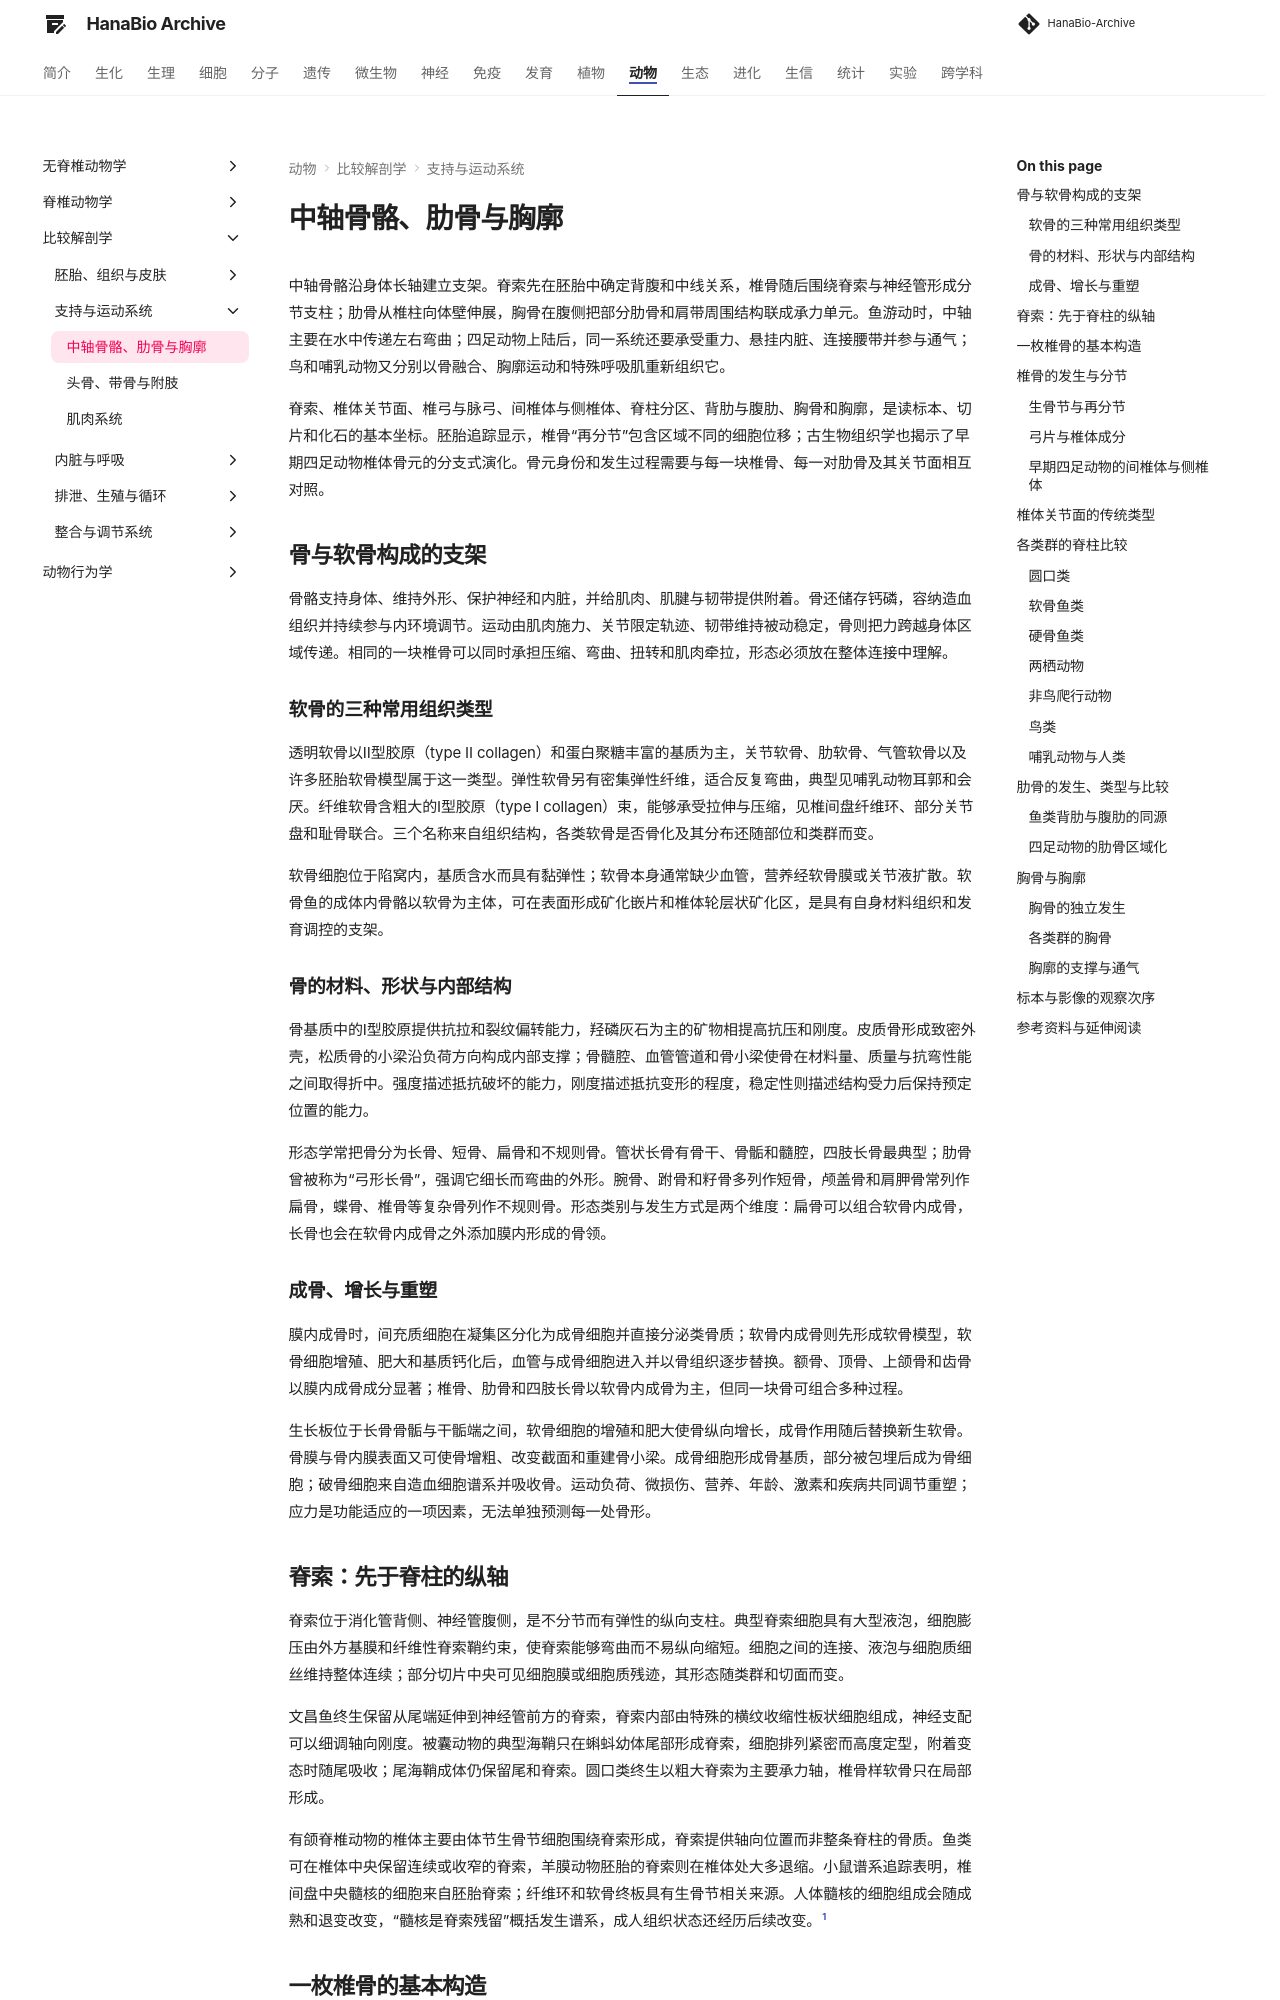

repository: ximiku/HanaBio-Archive · page: zoology/comparative_anatomy/axial_skeleton/index.html · generator: mkdocs

# 中轴骨骼、肋骨与胸廓

中轴骨骼沿身体长轴建立支架。脊索先在胚胎中确定背腹和中线关系，椎骨随后围绕脊索与神经管形成分节支柱；肋骨从椎柱向体壁伸展，胸骨在腹侧把部分肋骨和肩带周围结构联成承力单元。鱼游动时，中轴主要在水中传递左右弯曲；四足动物上陆后，同一系统还要承受重力、悬挂内脏、连接腰带并参与通气；鸟和哺乳动物又分别以骨融合、胸廓运动和特殊呼吸肌重新组织它。

脊索、椎体关节面、椎弓与脉弓、间椎体与侧椎体、脊柱分区、背肋与腹肋、胸骨和胸廓，是读标本、切片和化石的基本坐标。胚胎追踪显示，椎骨“再分节”包含区域不同的细胞位移；古生物组织学也揭示了早期四足动物椎体骨元的分支式演化。骨元身份和发生过程需要与每一块椎骨、每一对肋骨及其关节面相互对照。

## 骨与软骨构成的支架 { #skeletal-materials }

骨骼支持身体、维持外形、保护神经和内脏，并给肌肉、肌腱与韧带提供附着。骨还储存钙磷，容纳造血组织并持续参与内环境调节。运动由肌肉施力、关节限定轨迹、韧带维持被动稳定，骨则把力跨越身体区域传递。相同的一块椎骨可以同时承担压缩、弯曲、扭转和肌肉牵拉，形态必须放在整体连接中理解。

### 软骨的三种常用组织类型

透明软骨以Ⅱ型胶原（type II collagen）和蛋白聚糖丰富的基质为主，关节软骨、肋软骨、气管软骨以及许多胚胎软骨模型属于这一类型。弹性软骨另有密集弹性纤维，适合反复弯曲，典型见哺乳动物耳郭和会厌。纤维软骨含粗大的Ⅰ型胶原（type I collagen）束，能够承受拉伸与压缩，见椎间盘纤维环、部分关节盘和耻骨联合。三个名称来自组织结构，各类软骨是否骨化及其分布还随部位和类群而变。

软骨细胞位于陷窝内，基质含水而具有黏弹性；软骨本身通常缺少血管，营养经软骨膜或关节液扩散。软骨鱼的成体内骨骼以软骨为主体，可在表面形成矿化嵌片和椎体轮层状矿化区，是具有自身材料组织和发育调控的支架。

### 骨的材料、形状与内部结构

骨基质中的Ⅰ型胶原提供抗拉和裂纹偏转能力，羟磷灰石为主的矿物相提高抗压和刚度。皮质骨形成致密外壳，松质骨的小梁沿负荷方向构成内部支撑；骨髓腔、血管管道和骨小梁使骨在材料量、质量与抗弯性能之间取得折中。强度描述抵抗破坏的能力，刚度描述抵抗变形的程度，稳定性则描述结构受力后保持预定位置的能力。

形态学常把骨分为长骨、短骨、扁骨和不规则骨。管状长骨有骨干、骨骺和髓腔，四肢长骨最典型；肋骨曾被称为“弓形长骨”，强调它细长而弯曲的外形。腕骨、跗骨和籽骨多列作短骨，颅盖骨和肩胛骨常列作扁骨，蝶骨、椎骨等复杂骨列作不规则骨。形态类别与发生方式是两个维度：扁骨可以组合软骨内成骨，长骨也会在软骨内成骨之外添加膜内形成的骨领。

### 成骨、增长与重塑

膜内成骨时，间充质细胞在凝集区分化为成骨细胞并直接分泌类骨质；软骨内成骨则先形成软骨模型，软骨细胞增殖、肥大和基质钙化后，血管与成骨细胞进入并以骨组织逐步替换。额骨、顶骨、上颌骨和齿骨以膜内成骨成分显著；椎骨、肋骨和四肢长骨以软骨内成骨为主，但同一块骨可组合多种过程。

生长板位于长骨骨骺与干骺端之间，软骨细胞的增殖和肥大使骨纵向增长，成骨作用随后替换新生软骨。骨膜与骨内膜表面又可使骨增粗、改变截面和重建骨小梁。成骨细胞形成骨基质，部分被包埋后成为骨细胞；破骨细胞来自造血细胞谱系并吸收骨。运动负荷、微损伤、营养、年龄、激素和疾病共同调节重塑；应力是功能适应的一项因素，无法单独预测每一处骨形。

## 脊索：先于脊柱的纵轴 { #notochord }

脊索位于消化管背侧、神经管腹侧，是不分节而有弹性的纵向支柱。典型脊索细胞具有大型液泡，细胞膨压由外方基膜和纤维性脊索鞘约束，使脊索能够弯曲而不易纵向缩短。细胞之间的连接、液泡与细胞质细丝维持整体连续；部分切片中央可见细胞膜或细胞质残迹，其形态随类群和切面而变。

文昌鱼终生保留从尾端延伸到神经管前方的脊索，脊索内部由特殊的横纹收缩性板状细胞组成，神经支配可以细调轴向刚度。被囊动物的典型海鞘只在蝌蚪幼体尾部形成脊索，细胞排列紧密而高度定型，附着变态时随尾吸收；尾海鞘成体仍保留尾和脊索。圆口类终生以粗大脊索为主要承力轴，椎骨样软骨只在局部形成。

有颌脊椎动物的椎体主要由体节生骨节细胞围绕脊索形成，脊索提供轴向位置而非整条脊柱的骨质。鱼类可在椎体中央保留连续或收窄的脊索，羊膜动物胚胎的脊索则在椎体处大多退缩。小鼠谱系追踪表明，椎间盘中央髓核的细胞来自胚胎脊索；纤维环和软骨终板具有生骨节相关来源。人体髓核的细胞组成会随成熟和退变改变，“髓核是脊索残留”概括发生谱系，成人组织状态还经历后续改变。[^notochord-disc]

## 一枚椎骨的基本构造 { #vertebra-anatomy }

椎体位于腹侧，承受轴向压缩并连接前后相邻椎骨；神经弓从椎体背侧包围脊髓，左右神经弓在中线形成神经棘。横突和肋骨关节面向体侧伸出，前、后关节突以小关节限制相邻椎骨的滑动与旋转。椎弓根上下缘共同围成椎间孔，脊神经和相应血管从相邻椎骨之间通过。不同类群可缺少、分离或融合其中若干部件，所谓“典型椎骨”只是比较坐标。

鱼类躯干椎的神经弓围成椎管，横突或肋骨伸入体壁；尾椎腹侧另有脉弓，包围尾动脉和尾静脉，左右脉弓在腹中线可形成脉棘。四足动物尾椎腹侧的人字骨或脉弓同样保护尾血管并给肌肉附着，在许多爬行动物和有尾哺乳动物中发达，其形态随尾部运动、断尾面和血管路线改变。

双头肋与椎骨连接时，肋骨头多接椎体或相邻椎体的肋凹，肋结节接横突；单头肋则只保留一个主要关节。因类群和身体区域不同，椎体横突、椎弓横突、肋凹和副突可融合或更名。关节面、肋骨走向和脊神经位置共同确定突起的身份。

## 椎骨的发生与分节 { #vertebral-development }
